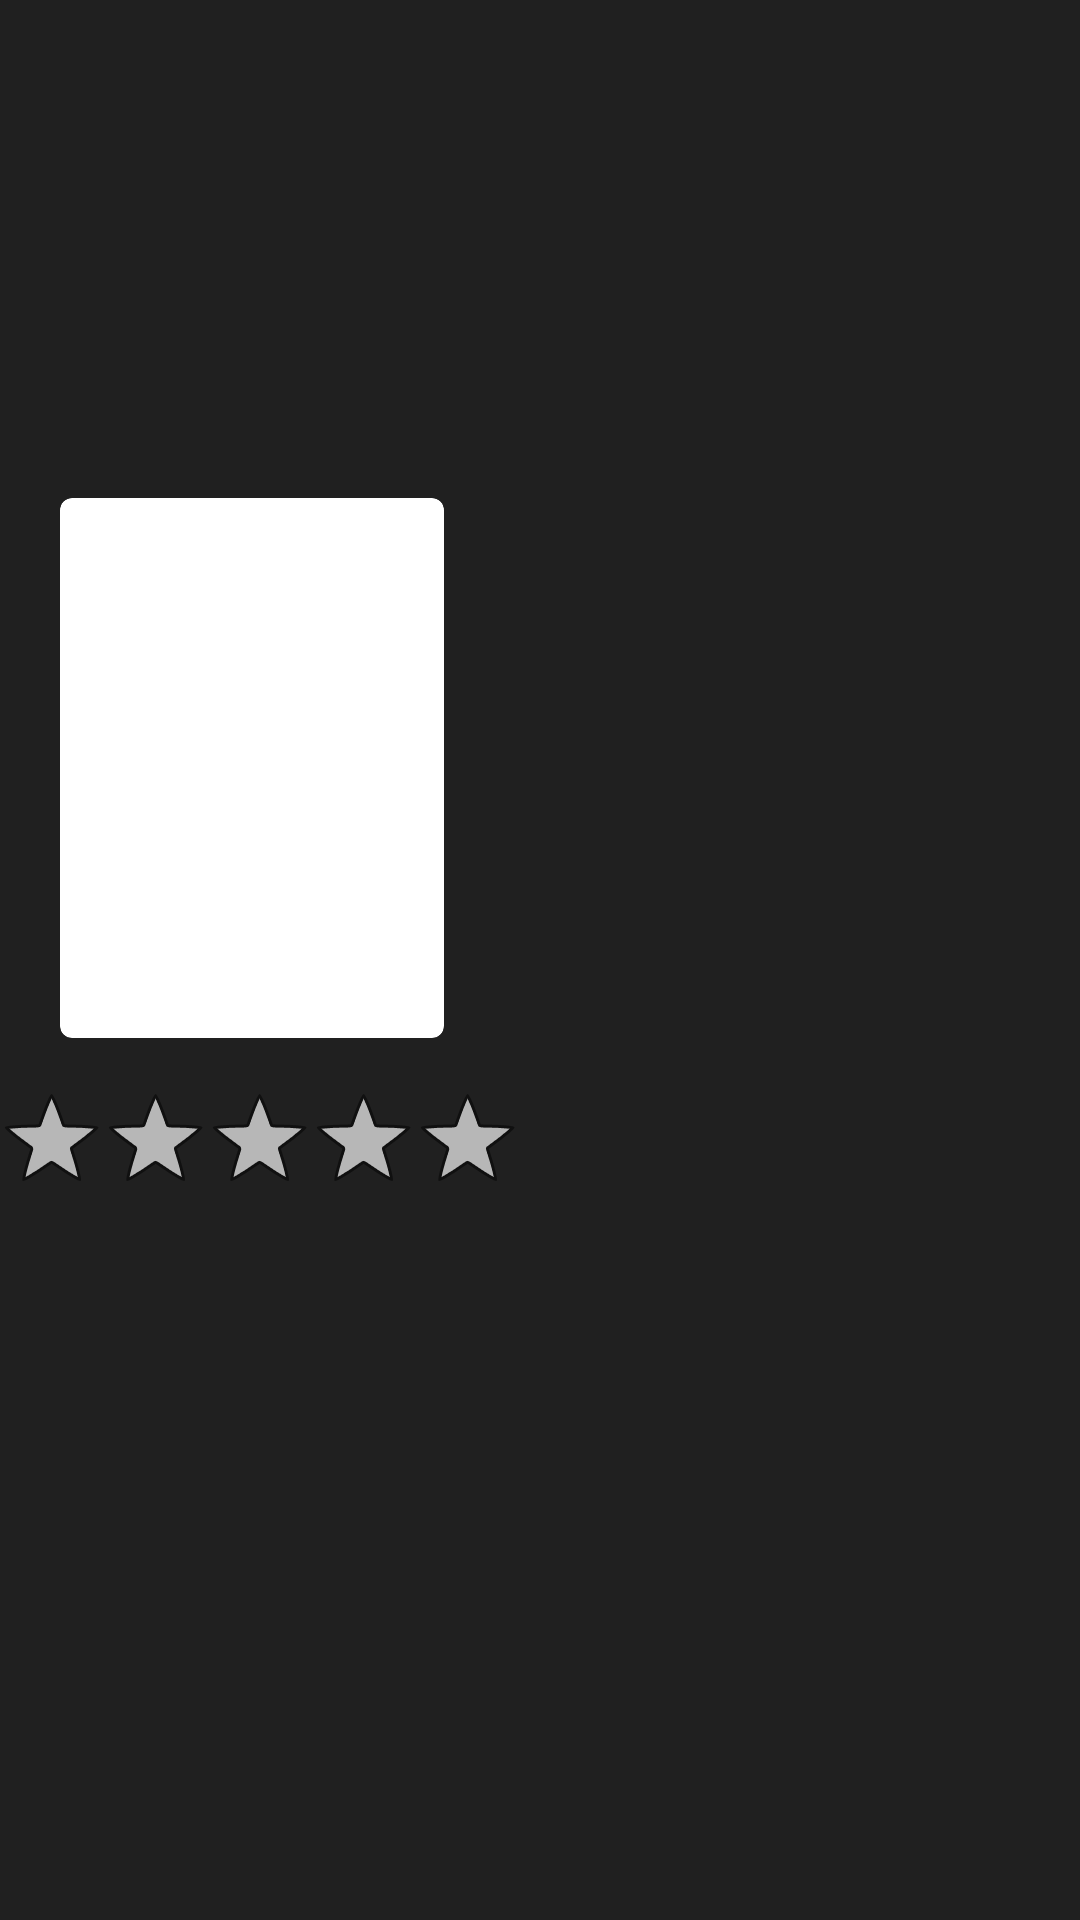

Produce the Android XML layout that renders to this screen, including the resource entries it uses.
<!-- AndroidManifest.xml: application theme Theme.MovieApps -->
<!-- res/layout/activity_movie_detail.xml -->
<?xml version="1.0" encoding="utf-8"?>
<androidx.core.widget.NestedScrollView xmlns:android="http://schemas.android.com/apk/res/android"
    xmlns:app="http://schemas.android.com/apk/res-auto"
    android:layout_width="match_parent"
    android:layout_height="match_parent"
    android:fillViewport="true">

    <androidx.constraintlayout.widget.ConstraintLayout
        android:layout_width="match_parent"
        android:layout_height="wrap_content"
        android:background="@color/dark_grey">

        <ImageView
            android:id="@+id/movie_backdrop"
            android:layout_width="0dp"
            android:layout_height="0dp"
            app:layout_constraintBottom_toBottomOf="@+id/backdrop_guideline"
            app:layout_constraintEnd_toEndOf="parent"
            app:layout_constraintStart_toStartOf="parent"
            app:layout_constraintTop_toTopOf="parent" />

        <androidx.cardview.widget.CardView
            android:id="@+id/movie_poster_card"
            android:layout_width="128dp"
            android:layout_height="180dp"
            android:layout_marginStart="20dp"
            app:cardCornerRadius="4dp"
            app:layout_constraintBottom_toBottomOf="@+id/backdrop_guideline"
            app:layout_constraintStart_toStartOf="parent"
            app:layout_constraintTop_toBottomOf="@id/backdrop_guideline">

            <ImageView
                android:id="@+id/movie_poster"
                android:layout_width="match_parent"
                android:layout_height="match_parent" />

        </androidx.cardview.widget.CardView>

        <androidx.constraintlayout.widget.Guideline
            android:id="@+id/backdrop_guideline"
            android:layout_width="wrap_content"
            android:layout_height="wrap_content"
            android:orientation="horizontal"
            app:layout_constraintGuide_percent="0.4" />

        <TextView
            android:id="@+id/movie_title"
            android:layout_width="0dp"
            android:layout_height="wrap_content"
            android:layout_marginStart="16dp"
            android:layout_marginTop="24dp"
            android:layout_marginEnd="16dp"
            android:textColor="@color/white"
            android:textSize="24sp"
            android:textStyle="bold"
            app:layout_constraintEnd_toEndOf="parent"
            app:layout_constraintHorizontal_bias="0.0"
            app:layout_constraintStart_toEndOf="@+id/movie_poster_card"
            app:layout_constraintTop_toBottomOf="@+id/backdrop_guideline" />

        <TextView
            android:id="@+id/movie_release_date"
            android:layout_width="wrap_content"
            android:layout_height="wrap_content"
            android:textColor="#757575"
            android:textSize="20sp"
            app:layout_constraintStart_toStartOf="@+id/movie_title"
            app:layout_constraintTop_toBottomOf="@+id/movie_title" />

        <androidx.constraintlayout.widget.Barrier
            android:id="@+id/movie_poster_title_barrier"
            android:layout_width="wrap_content"
            android:layout_height="wrap_content"
            app:barrierDirection="bottom"
            app:constraint_referenced_ids="movie_rating,movie_release_date" />

        <TextView
            android:id="@+id/movie_overview"
            android:layout_width="match_parent"
            android:layout_height="wrap_content"
            android:layout_marginStart="16dp"
            android:layout_marginTop="16dp"
            android:layout_marginEnd="16dp"
            android:textColor="@color/white"
            android:textSize="16sp"
            android:textStyle="bold"
            app:layout_constraintEnd_toEndOf="parent"
            app:layout_constraintStart_toStartOf="parent"
            app:layout_constraintTop_toBottomOf="@+id/movie_poster_title_barrier" />

        <RatingBar
            android:id="@+id/movie_rating"
            style="@android:style/Widget.Holo.Light.RatingBar.Indicator"
            android:layout_width="wrap_content"
            android:layout_height="wrap_content"
            android:layout_marginTop="16dp"
            app:layout_constraintEnd_toEndOf="@+id/movie_poster_card"
            app:layout_constraintHorizontal_bias="0.444"
            app:layout_constraintStart_toStartOf="@+id/movie_poster_card"
            app:layout_constraintTop_toBottomOf="@+id/movie_poster_card" />
    </androidx.constraintlayout.widget.ConstraintLayout>
</androidx.core.widget.NestedScrollView>
<!-- resources referenced by this layout -->
<resources>
  <color name="dark_grey">#202020</color>
  <color name="white">#FFFFFFFF</color>
  <style name="Theme.MovieApps" parent="Theme.MaterialComponents.DayNight.NoActionBar">
          
          <item name="colorPrimary">@color/pale_black</item>
          <item name="colorPrimaryVariant">@color/dark_grey</item>
          <item name="colorOnPrimary">@color/white</item>
          
          <item name="colorSecondary">@color/pale_black</item>
          <item name="colorSecondaryVariant">@color/dark_grey</item>
          <item name="colorOnSecondary">@color/white</item>
          
          <item name="android:statusBarColor" tools:targetApi="l">?attr/colorPrimaryVariant</item>
          
      </style>
  <color name="pale_black">#101010</color>
</resources>
